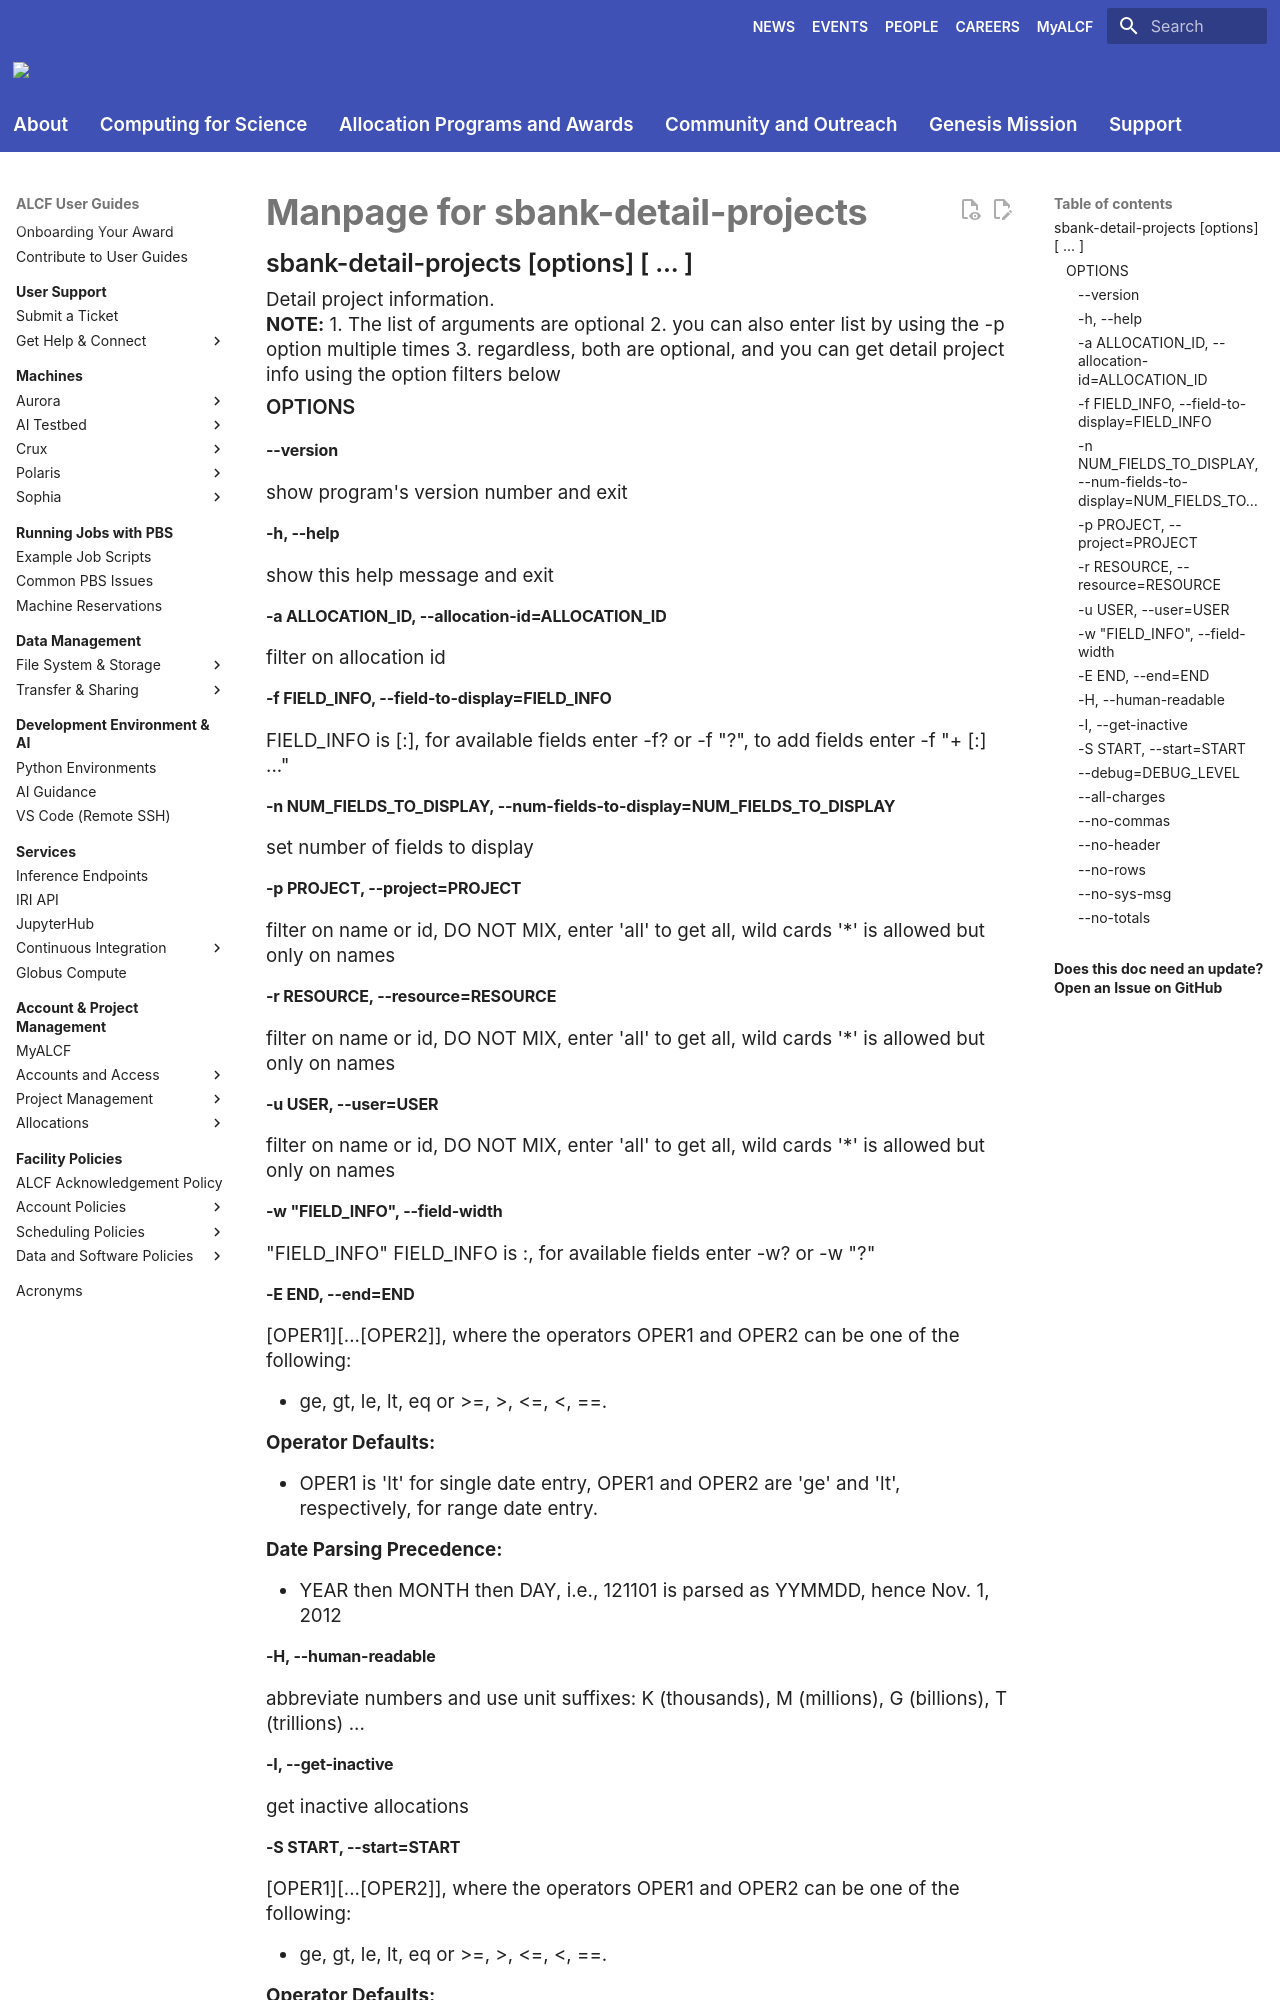

repository: argonne-lcf/user-guides · page: account-project-management/allocation-management/not_in_nav/sbank-detail-projects/index.html · generator: mkdocs

# Manpage for sbank-detail-projects
## sbank-detail-projects [options] [<project> ... <project>]
Detail project information. 

**NOTE:** 
  1. The list of <project> arguments are optional
  2. you can also enter <project> list by using the -p option multiple times
  3. regardless, both are optional, and you can get detail project info using the option filters below

### OPTIONS
#### **--version**
show program's version number and exit

#### **-h, --help**
show this help message and exit

#### **-a ALLOCATION_ID, --allocation-id=ALLOCATION_ID**
filter on allocation id

#### **-f FIELD_INFO, --field-to-display=FIELD_INFO**
FIELD_INFO is <FIELD>[:<WIDTH>], for available fields enter -f? or -f "?", to add fields enter -f "+ <FIELD>[:<WIDTH>] ..."

#### **-n NUM_FIELDS_TO_DISPLAY, --num-fields-to-display=NUM_FIELDS_TO_DISPLAY**
set number of fields to display

#### **-p PROJECT, --project=PROJECT**
filter on name or id, DO NOT MIX, enter 'all' to get all, wild cards '*' is allowed but only on names

#### **-r RESOURCE, --resource=RESOURCE**
filter on name or id, DO NOT MIX, enter 'all' to get all, wild cards '*' is allowed but only on names

#### **-u USER, --user=USER**
filter on name or id, DO NOT MIX, enter 'all' to get all, wild cards '*' is allowed but only on names

#### **-w "FIELD_INFO", --field-width**
"FIELD_INFO" FIELD_INFO is <FIELD>:<WIDTH>, for available fields enter -w? or -w "?"
